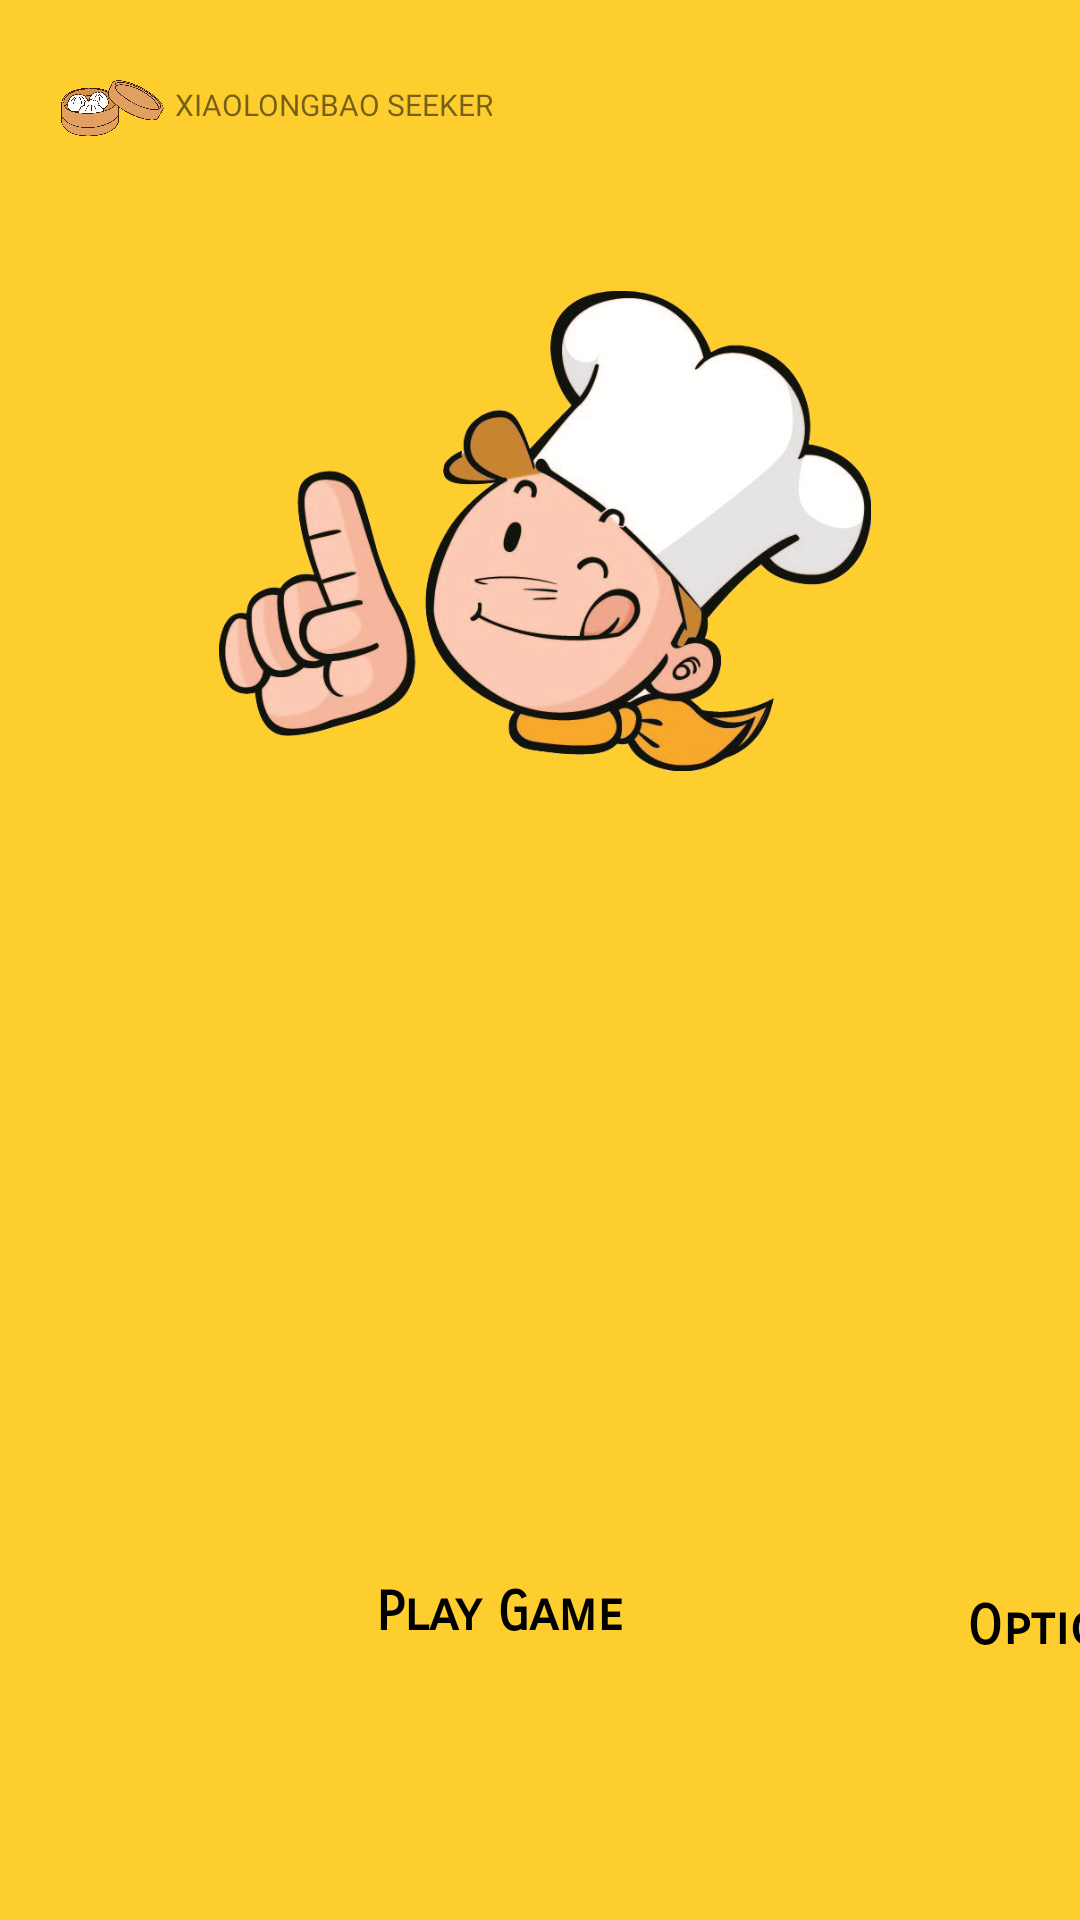

Android layout source for this screen:
<!-- AndroidManifest.xml: application theme Theme.CMPT276Assignmen3 -->
<!-- res/layout/activity_main_menu.xml -->
<?xml version="1.0" encoding="utf-8"?>
<androidx.constraintlayout.widget.ConstraintLayout xmlns:android="http://schemas.android.com/apk/res/android"
    xmlns:app="http://schemas.android.com/apk/res-auto"
    xmlns:tools="http://schemas.android.com/tools"
    android:layout_width="match_parent"
    android:layout_height="match_parent"
    tools:context=".MainMenu"
    android:background="#fece2f">


    <ImageView
        android:id="@+id/imageView2"
        android:layout_width="42dp"
        android:layout_height="39dp"
        android:layout_marginStart="16dp"
        android:layout_marginTop="16dp"
        app:layout_constraintStart_toStartOf="parent"
        app:layout_constraintTop_toTopOf="parent"
        app:srcCompat="@mipmap/welcome_screen_buns" />

    <TextView
        android:id="@+id/txtWelcomeTitle"
        android:layout_width="wrap_content"
        android:layout_height="wrap_content"
        android:layout_marginTop="12dp"
        android:fontFamily="@font/bangers"
        android:text="XIAOLONGBAO SEEKER"
        android:textAlignment="center"
        android:textSize="10sp"
        app:layout_constraintEnd_toEndOf="parent"
        app:layout_constraintHorizontal_bias="0.0"
        app:layout_constraintStart_toEndOf="@+id/imageView2"
        app:layout_constraintTop_toTopOf="@+id/imageView2" />

    <ImageView
        android:id="@+id/imageView6"
        android:layout_width="228dp"
        android:layout_height="160dp"
        app:layout_constraintBottom_toBottomOf="parent"
        app:layout_constraintEnd_toEndOf="parent"
        app:layout_constraintHorizontal_bias="0.512"
        app:layout_constraintStart_toStartOf="parent"
        app:layout_constraintTop_toTopOf="parent"
        app:layout_constraintVertical_bias="0.202"
        app:srcCompat="@drawable/chef" />

    <ImageButton
        android:id="@+id/btnPlayGame"
        android:layout_width="137dp"
        android:layout_height="167dp"
        android:layout_marginStart="98dp"
        android:adjustViewBounds="true"
        android:background="@null"
        android:padding="0.2dp"
        android:scaleType="centerInside"
        app:layout_constraintBottom_toBottomOf="parent"
        app:layout_constraintStart_toStartOf="parent"
        app:layout_constraintTop_toTopOf="parent"
        app:layout_constraintVertical_bias="0.96"
        app:srcCompat="@drawable/cap" />

    <ImageButton
        android:id="@+id/btnHelp"
        android:layout_width="140dp"
        android:layout_height="157dp"
        android:adjustViewBounds="true"
        android:background="@null"
        android:padding="0.2dp"
        android:scaleType="centerInside"
        app:layout_constraintBottom_toBottomOf="@+id/btnOptions"
        app:layout_constraintEnd_toEndOf="parent"
        app:layout_constraintHorizontal_bias="0.439"
        app:layout_constraintStart_toEndOf="@+id/btnOptions"
        app:layout_constraintTop_toTopOf="@+id/btnOptions"
        app:layout_constraintVertical_bias="0.0"
        app:srcCompat="@drawable/cap" />

    <ImageButton
        android:id="@+id/btnOptions"
        android:layout_width="144dp"
        android:layout_height="156dp"
        android:layout_marginStart="48dp"
        android:adjustViewBounds="true"
        android:background="@null"
        android:padding="0.2dp"
        android:scaleType="centerInside"
        app:layout_constraintBottom_toBottomOf="@+id/btnPlayGame"
        app:layout_constraintStart_toEndOf="@+id/btnPlayGame"
        app:layout_constraintTop_toTopOf="@+id/btnPlayGame"
        app:layout_constraintVertical_bias="0.909"
        app:srcCompat="@drawable/cap" />

    <TextView
        android:id="@+id/txtOption"
        android:layout_width="wrap_content"
        android:layout_height="wrap_content"
        android:fontFamily="sans-serif-smallcaps"
        android:text="Options"
        android:textColor="#000000"
        android:textSize="18sp"
        android:textStyle="bold"
        app:layout_constraintBottom_toBottomOf="@+id/btnOptions"
        app:layout_constraintEnd_toEndOf="@+id/btnOptions"
        app:layout_constraintStart_toStartOf="@+id/btnOptions"
        app:layout_constraintTop_toTopOf="@+id/btnOptions" />

    <TextView
        android:id="@+id/txtHelp"
        android:layout_width="wrap_content"
        android:layout_height="wrap_content"
        android:fontFamily="sans-serif-smallcaps"
        android:text="Help"
        android:textColor="#000000"
        android:textSize="18sp"
        android:textStyle="bold"
        app:layout_constraintBottom_toBottomOf="@+id/btnHelp"
        app:layout_constraintEnd_toEndOf="@+id/btnHelp"
        app:layout_constraintStart_toStartOf="@+id/btnHelp"
        app:layout_constraintTop_toTopOf="@+id/btnHelp" />

    <TextView
        android:id="@+id/txtPlayGame"
        android:layout_width="wrap_content"
        android:layout_height="wrap_content"
        android:fontFamily="sans-serif-smallcaps"
        android:text="Play Game"
        android:textColor="#000000"
        android:textSize="18sp"
        android:textStyle="bold"
        app:layout_constraintBottom_toBottomOf="@+id/btnPlayGame"
        app:layout_constraintEnd_toEndOf="@+id/btnPlayGame"
        app:layout_constraintStart_toStartOf="@+id/btnPlayGame"
        app:layout_constraintTop_toTopOf="@+id/btnPlayGame" />

</androidx.constraintlayout.widget.ConstraintLayout>
<!-- resources referenced by this layout -->
<resources>
  <!-- drawable cap: png bitmap (mipmap-xhdpi, 152453 bytes) -->
  <!-- drawable chef: png bitmap (drawable-v24, 243961 bytes) -->
  <!-- mipmap welcome_screen_buns: png bitmap (mipmap-xhdpi, 117913 bytes) -->
  <style name="Theme.CMPT276Assignmen3" parent="Theme.MaterialComponents.DayNight.NoActionBar">
          
          <item name="colorPrimary">@color/purple_500</item>
          <item name="colorPrimaryVariant">@color/purple_700</item>
          <item name="colorOnPrimary">@color/white</item>
          
          <item name="colorSecondary">@color/teal_200</item>
          <item name="colorSecondaryVariant">@color/teal_700</item>
          <item name="colorOnSecondary">@color/black</item>
          
          <item name="android:statusBarColor" tools:targetApi="l">?attr/colorPrimaryVariant</item>
          
      </style>
  <!-- not gathered from this repository: default colours our renderer supplied (Android Studio template values) -->
  <color name="purple_500">#FF6200EE</color>
  <color name="purple_700">#FF3700B3</color>
  <color name="teal_200">#FF03DAC5</color>
  <color name="teal_700">#FF018786</color>
  <color name="black">#FF000000</color>
  <color name="white">#FFFFFFFF</color>
</resources>
